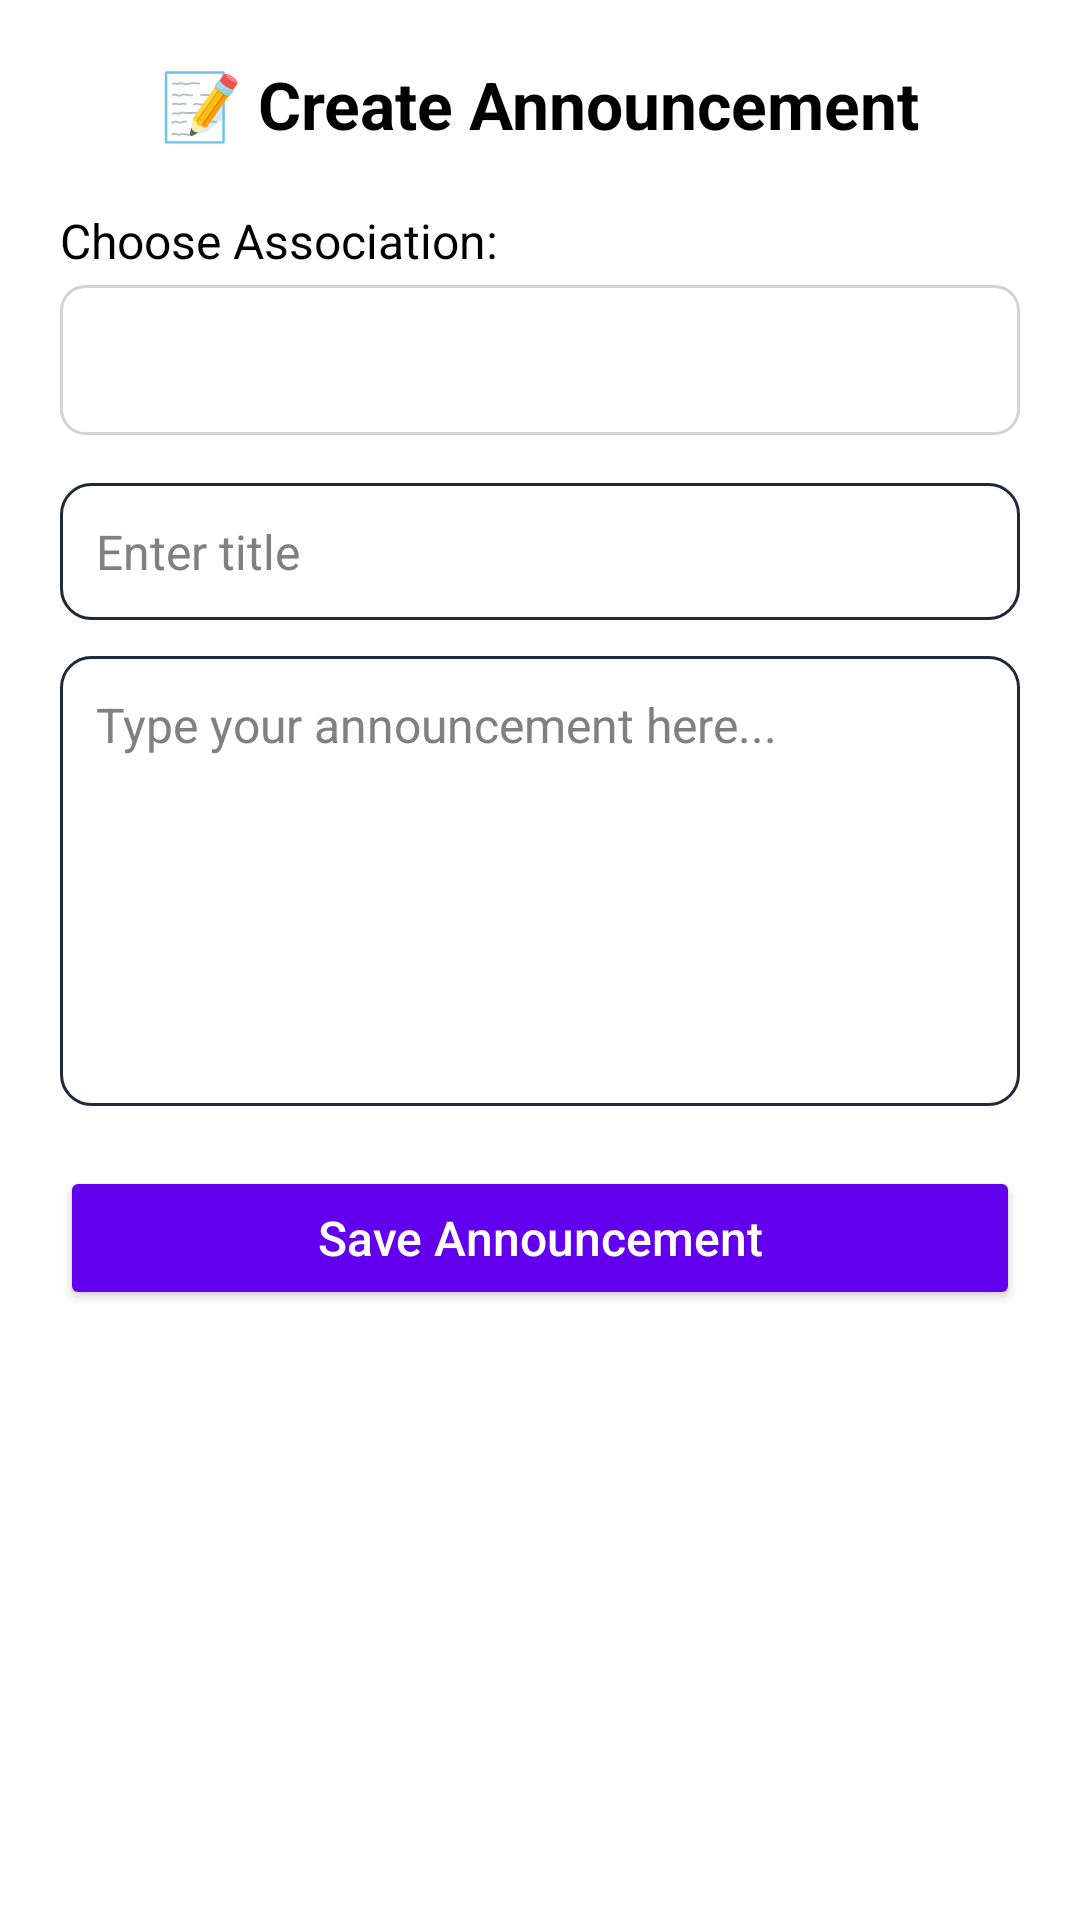

This screen was rendered from an Android layout file. Write that file and the resources it references.
<!-- AndroidManifest.xml: application theme Theme.EVotApplication -->
<!-- res/layout/fragment_add_announcement.xml -->
<?xml version="1.0" encoding="utf-8"?>
    <LinearLayout
        xmlns:android="http://schemas.android.com/apk/res/android"
        android:padding="20dp"
        android:layout_width="match_parent"
        android:background="@color/white"
        android:layout_height="match_parent"
        android:orientation="vertical"
        android:gravity="center_horizontal">

        
        <TextView
            android:id="@+id/sectionTitle"
            android:layout_width="wrap_content"
            android:layout_height="wrap_content"
            android:text="📝 Create Announcement"
            android:textSize="22sp"
            android:textStyle="bold"
            android:textColor="@color/black"
            android:layout_marginBottom="20dp" />

        
        <TextView
            android:layout_width="match_parent"
            android:layout_height="wrap_content"
            android:text="Choose Association:"
            android:textColor="@color/black"
            android:textSize="16sp"
            android:layout_marginBottom="4dp" />

        
        <Spinner
            android:id="@+id/spinner"
            android:layout_width="match_parent"
            android:layout_height="50dp"
            android:background="@drawable/spinner_bg"
            android:padding="8dp"
            android:layout_marginBottom="16dp" />

        
        <EditText
            android:id="@+id/titleInput"
            android:layout_width="match_parent"
            android:layout_height="wrap_content"
            android:hint="Enter title"
            android:background="@drawable/input_bg"
            android:textColorHint="@color/gray"
            android:textColor="@color/black"
            android:padding="12dp"
            android:textSize="16sp"
            android:layout_marginBottom="12dp" />

        
        <EditText
            android:id="@+id/contentInput"
            android:layout_width="match_parent"
            android:layout_height="150dp"
            android:hint="Type your announcement here..."
            android:gravity="top"
            android:background="@drawable/input_bg"
            android:padding="12dp"
            android:textColorHint="@color/gray"
            android:textColor="@color/black"
            android:textSize="16sp"
            android:layout_marginBottom="20dp" />

        
        <Button
            android:id="@+id/saveAnnouncementBtn"
            android:layout_width="match_parent"
            android:layout_height="wrap_content"
            android:text="Save Announcement"
            android:textAllCaps="false"
            android:backgroundTint="@color/purple_500"
            android:textColor="@android:color/white"
            android:textSize="16sp"
            android:padding="12dp" />
    </LinearLayout>
<!-- resources referenced by this layout -->
<resources>
  <color name="black">#FF000000</color>
  <color name="gray">	#808080</color>
  <color name="purple_500">#FF6200EE</color>
  <color name="white">#FFFFFFFF</color>
  <!-- drawable input_bg (drawable) -->
  <?xml version="1.0" encoding="utf-8"?>
  <shape xmlns:android="http://schemas.android.com/apk/res/android"
      android:shape="rectangle">
      <solid android:color="@android:color/white" />
      <stroke android:width="1dp" android:color="@color/text_dark" />
      <corners android:radius="10dp" />
  </shape>
  <!-- drawable spinner_bg (drawable) -->
  <?xml version="1.0" encoding="utf-8"?>
  <shape xmlns:android="http://schemas.android.com/apk/res/android"
      android:shape="rectangle">
      <solid android:color="@android:color/white" />
      <stroke android:width="1dp" android:color="@color/light_gray" />
      <corners android:radius="8dp" />
  </shape>
  <style name="Theme.EVotApplication" parent="Base.Theme.EVotApplication" />
  <color name="text_dark">#1E293B</color>
  <color name="light_gray">#D3D3D3</color>
  <style name="Base.Theme.EVotApplication" parent="Theme.Material3.DayNight.NoActionBar">
          
          
      </style>
</resources>
